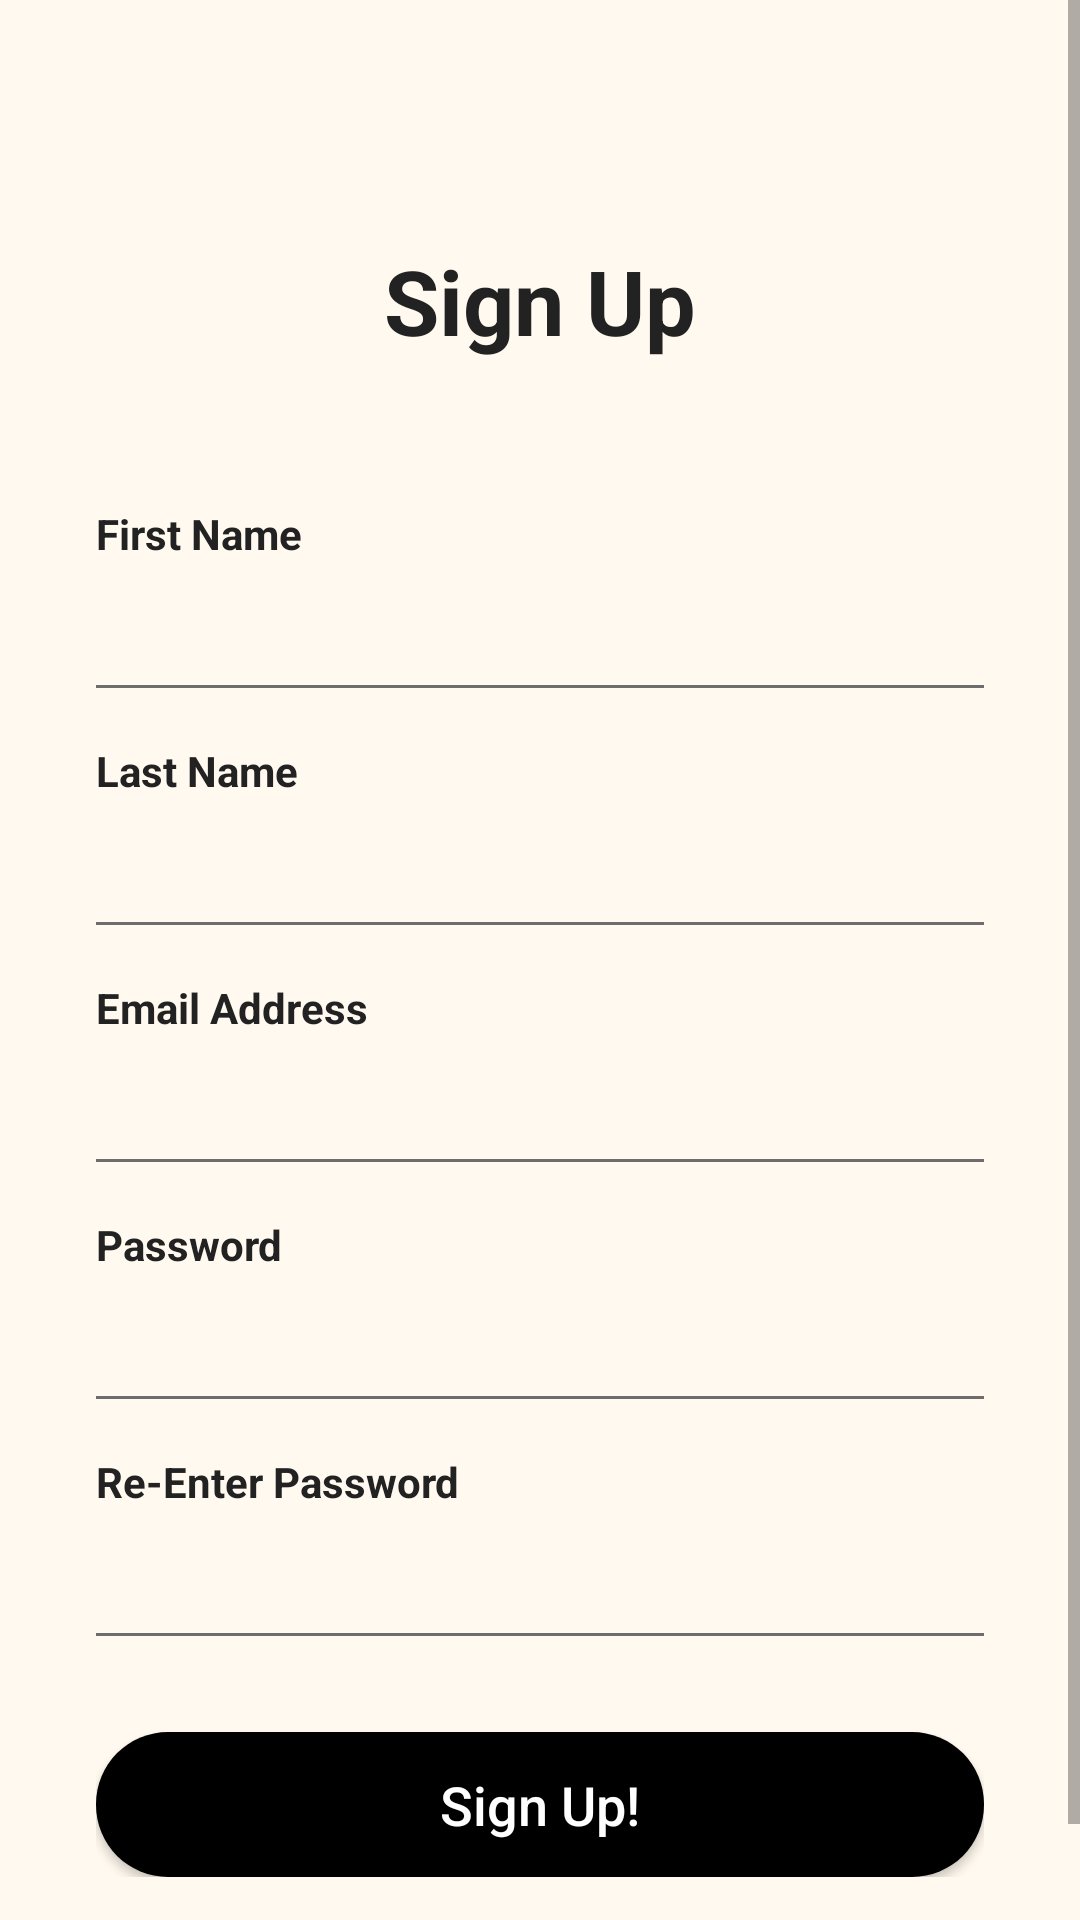

Produce the Android XML layout that renders to this screen, including the resource entries it uses.
<!-- AndroidManifest.xml: application theme Theme.SEG4105_CalorieTrackerApp -->
<!-- res/layout/activity_signup.xml -->
<?xml version="1.0" encoding="utf-8"?>
<androidx.constraintlayout.widget.ConstraintLayout
    xmlns:android="http://schemas.android.com/apk/res/android"
    xmlns:app="http://schemas.android.com/apk/res-auto"
    android:layout_width="match_parent"
    android:layout_height="match_parent"
    android:background="@color/cream">

    <ScrollView
        android:id="@+id/scrollView"
        android:layout_width="0dp"
        android:layout_height="0dp"
        android:fillViewport="true"
        app:layout_constraintTop_toTopOf="parent"
        app:layout_constraintBottom_toBottomOf="parent"
        app:layout_constraintStart_toStartOf="parent"
        app:layout_constraintEnd_toEndOf="parent">

        <LinearLayout
            android:id="@+id/container"
            android:layout_width="match_parent"
            android:layout_height="wrap_content"
            android:orientation="vertical"
            android:paddingHorizontal="32dp"
            android:paddingTop="80dp"
            android:paddingBottom="48dp"
            android:gravity="top|center_horizontal">

            
            <TextView
                android:id="@+id/tvSignUpTitle"
                android:layout_width="wrap_content"
                android:layout_height="wrap_content"
                android:text="Sign Up"
                android:textColor="@color/dark_grey"
                android:textSize="30sp"
                android:textStyle="bold"
                android:layout_gravity="center_horizontal"
                android:layout_marginBottom="48dp"/>

            
            <TextView
                android:layout_width="match_parent"
                android:layout_height="wrap_content"
                android:text="First Name"
                android:textColor="@color/dark_grey"
                android:textSize="14sp"
                android:textStyle="bold"
                android:layout_marginBottom="6dp"/>

            <EditText
                android:id="@+id/etFirstName"
                android:layout_width="match_parent"
                android:layout_height="wrap_content"
                android:background="@android:color/transparent"
                android:inputType="textPersonName"
                android:textColor="@color/dark_grey"
                android:textSize="14sp"
                android:paddingTop="6dp"
                android:paddingBottom="10dp"/>

            <View
                android:layout_width="match_parent"
                android:layout_height="1dp"
                android:background="@color/mid_grey"
                android:layout_marginBottom="18dp"/>


            
            <TextView
                android:layout_width="match_parent"
                android:layout_height="wrap_content"
                android:text="Last Name"
                android:textColor="@color/dark_grey"
                android:textSize="14sp"
                android:textStyle="bold"
                android:layout_marginBottom="6dp"/>

            <EditText
                android:id="@+id/etLastName"
                android:layout_width="match_parent"
                android:layout_height="wrap_content"
                android:background="@android:color/transparent"
                android:inputType="textPersonName"
                android:textColor="@color/dark_grey"
                android:textSize="14sp"
                android:paddingTop="6dp"
                android:paddingBottom="10dp"/>

            <View
                android:layout_width="match_parent"
                android:layout_height="1dp"
                android:background="@color/mid_grey"
                android:layout_marginBottom="18dp"/>


            
            <TextView
                android:layout_width="match_parent"
                android:layout_height="wrap_content"
                android:text="Email Address"
                android:textColor="@color/dark_grey"
                android:textSize="14sp"
                android:textStyle="bold"
                android:layout_marginBottom="6dp"/>

            <EditText
                android:id="@+id/etEmail"
                android:layout_width="match_parent"
                android:layout_height="wrap_content"
                android:background="@android:color/transparent"
                android:inputType="textEmailAddress"
                android:textColor="@color/dark_grey"
                android:textSize="14sp"
                android:paddingTop="6dp"
                android:paddingBottom="10dp"/>

            <View
                android:layout_width="match_parent"
                android:layout_height="1dp"
                android:background="@color/mid_grey"
                android:layout_marginBottom="18dp"/>


            
            <TextView
                android:layout_width="match_parent"
                android:layout_height="wrap_content"
                android:text="Password"
                android:textColor="@color/dark_grey"
                android:textSize="14sp"
                android:textStyle="bold"
                android:layout_marginBottom="6dp"/>

            <EditText
                android:id="@+id/etPassword"
                android:layout_width="match_parent"
                android:layout_height="wrap_content"
                android:background="@android:color/transparent"
                android:inputType="textPassword"
                android:textColor="@color/dark_grey"
                android:textSize="14sp"
                android:paddingTop="6dp"
                android:paddingBottom="10dp"/>

            <View
                android:layout_width="match_parent"
                android:layout_height="1dp"
                android:background="@color/mid_grey"
                android:layout_marginBottom="18dp"/>


            
            <TextView
                android:layout_width="match_parent"
                android:layout_height="wrap_content"
                android:text="Re-Enter Password"
                android:textColor="@color/dark_grey"
                android:textSize="14sp"
                android:textStyle="bold"
                android:layout_marginBottom="6dp"/>

            <EditText
                android:id="@+id/etPasswordConfirm"
                android:layout_width="match_parent"
                android:layout_height="wrap_content"
                android:background="@android:color/transparent"
                android:inputType="textPassword"
                android:textColor="@color/dark_grey"
                android:textSize="14sp"
                android:paddingTop="6dp"
                android:paddingBottom="10dp"/>

            <View
                android:layout_width="match_parent"
                android:layout_height="1dp"
                android:background="@color/mid_grey"
                android:layout_marginBottom="24dp"/>


            
            <Button
                android:id="@+id/btnSignUpSubmit"
                android:layout_width="match_parent"
                android:layout_height="wrap_content"
                android:background="@drawable/black_button"
                android:text="Sign Up!"
                android:textAllCaps="false"
                android:textColor="@android:color/white"
                android:textSize="18sp"
                android:layout_marginTop="8dp"/>
        </LinearLayout>
    </ScrollView>

</androidx.constraintlayout.widget.ConstraintLayout>
<!-- resources referenced by this layout -->
<resources>
  <color name="cream">#FFF9EF</color>
  <color name="dark_grey">#222222</color>
  <color name="mid_grey">#6D6D6D</color>
  <!-- drawable black_button (drawable) -->
  <?xml version="1.0" encoding="utf-8"?>
  <shape xmlns:android="http://schemas.android.com/apk/res/android"
      android:shape="rectangle">
  
      <solid android:color="@color/black" />
  
      <corners android:radius="24dp" />
  
      <padding
          android:left="16dp"
          android:top="12dp"
          android:right="16dp"
          android:bottom="12dp" />
  </shape>
  <style name="Theme.SEG4105_CalorieTrackerApp" parent="Theme.MaterialComponents.DayNight.NoActionBar">
          <item name="colorPrimary">@color/black</item>
          <item name="colorPrimaryVariant">@color/black</item>
          <item name="colorOnPrimary">@android:color/white</item>
          <item name="android:statusBarColor">@color/black</item>
          <item name="android:windowBackground">@color/cream</item>
      </style>
  <color name="black">#FF000000</color>
</resources>
